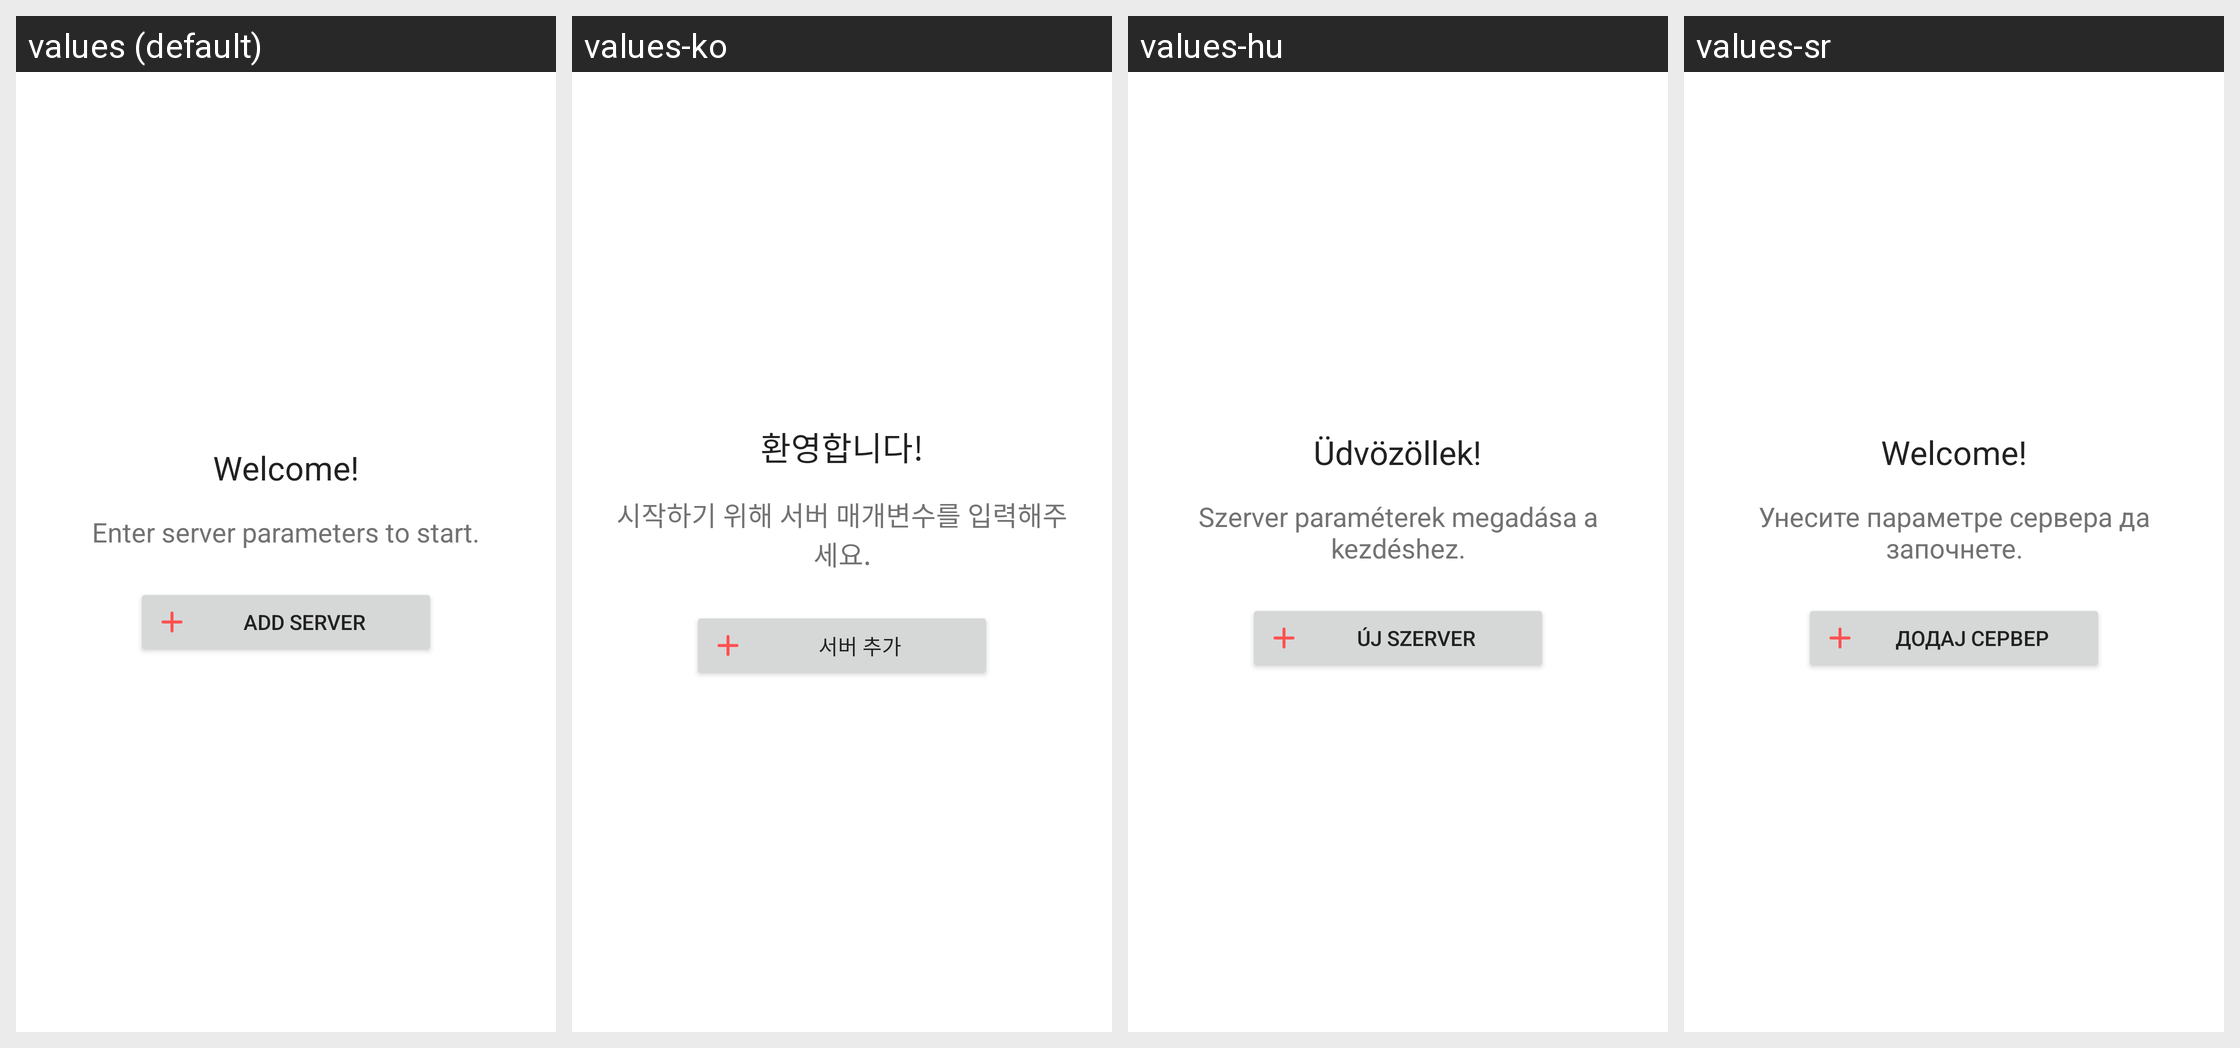

For this localized Android screen grid, give each drawn string resource with its value in every locale shown.
Android screen res/layout/empty_server_layout.xml rendered under 4 locales, left to right: values (default), values-ko, values-hu, values-sr. Device: Nexus 5 (rendered at 1080×1920; each locale shown at half size, 540×960, under a caption strip naming it); theme AppTheme.
Other locales in the repository, not shown: values-es, values-fr, values-it, values-ja, values-ru, values-zh.
Strings drawn on this screen, with the default value and each locale's value (text and hints the layout hard-codes, and strings that could not be matched under every locale, appear in the picture but are not listed):

welcome
  values: Welcome!
  values-ko: 환영합니다!
  values-hu: Üdvözöllek!
  values-sr: Welcome!  [not translated; the default value is used]

enter_server_parameters
  values: Enter server parameters to start.
  values-ko: 시작하기 위해 서버 매개변수를 입력해주세요.
  values-hu: Szerver paraméterek megadása a kezdéshez.
  values-sr: Унесите параметре сервера да започнете.

add_server
  values: Add Server
  values-ko: 서버 추가
  values-hu: Új szerver
  values-sr: Додај сервер
